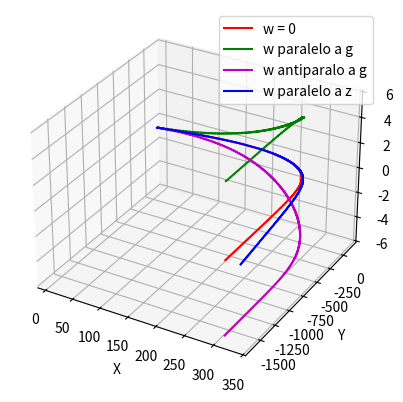

Source code (Python):
# -*- coding: utf-8 -*-
"""
Spyder Editor

Este é um arquivo de script temporário.
"""
import math
from mpl_toolkits.mplot3d import Axes3D
import matplotlib.pyplot as plt
fig=plt.figure()
ax=fig.add_subplot(111, projection='3d')

cd=0.006
cm=0.0004
t=0.0
tmax=50.0
dt=0.1
v=[[100.0,100.0*1,0.0],[100.0,100.0*1,0.0],[100.0,100.0*1,0.0],[100.0,100.0*1,0.0]]
x=[[0.0,0.0,0.0],[0.0,0.0,0.0],[0.0,0.0,0.0],[0.0,0.0,0.0]]
g=[[0.0,-9.8,0.0],[0.0,-9.8,0.0],[0.0,-9.8,0.0],[0.0,-9.8,0.0]]
w=[[0.0,0.0,0.0],[0.0,-10.0,0.0],[0.0,10.0,0.0],[0.0,0.0,10.0]]
a=[[0.0,0.0,0.0],[0.0,0.0,0.0],[0.0,0.0,0.0],[0.0,0.0,0.0]]
wxv=[[0.0,0.0,0.0],[0.0,0.0,0.0],[0.0,0.0,0.0],[0.0,0.0,0.0]]
modv=[0.0,0.0,0.0,0.0]

for i in range(4): 
    modv[i]=math.sqrt(v[i][0]*v[i][0]+v[i][1]*v[i][1]+v[i][2]*v[i][2])
    wxv[i]=[(w[i][1]*v[i][2]-w[i][2]*v[i][1]),(w[i][2]*v[i][0]-w[i][0]*v[i][2]),(w[i][0]*v[i][1]-w[i][1]*v[i][0])]
    a[i]=[(g[i][0]-cd*modv[i]*v[i][0]+cm*wxv[i][0]),(g[i][1]-cd*modv[i]*v[i][1]+cm*wxv[i][1]),(g[i][2]-cd*modv[i]*v[i][2]+cm*wxv[i][2])]
ex=[[],[],[],[]]
ey=[[],[],[],[]]
ez=[[],[],[],[]]
while t<tmax:
    for i in range(4):
        for j in range(3):
            v[i][j] = v[i][j] + a[i][j]*dt
            x[i][j] = x[i][j] + v[i][j]*dt
            ex[i].append(x[i][0])
            ey[i].append(x[i][1])
            ez[i].append(x[i][2])    
        modv[i]=math.sqrt(v[i][0]*v[i][0]+v[i][1]*v[i][1]+v[i][2]*v[i][2])
        wxv[i]=[(w[i][1]*v[i][2]-w[i][2]*v[i][1]),(w[i][2]*v[i][0]-w[i][0]*v[i][2]),(w[i][0]*v[i][1]-w[i][1]*v[i][0])]
        a[i]=[(g[i][0]-cd*modv[i]*v[i][0]+cm*wxv[i][0]),(g[i][1]-cd*modv[i]*v[i][1]+cm*wxv[i][1]),(g[i][2]-cd*modv[i]*v[i][2]+cm*wxv[i][2])]
    t=t+dt
ax.plot(ex[0],ey[0],ez[0], c='r', label= 'w = 0')    
ax.plot(ex[1],ey[1],ez[1], c='g', label= 'w paralelo a g')
ax.plot(ex[2],ey[2],ez[2], c='m', label= 'w antiparalo a g')
ax.plot(ex[3],ey[3],ez[3], c='b', label= 'w paralelo a z')
ax.legend()
#plt.title("Efeito Magnus")
ax.set_xlabel('X')
ax.set_ylabel('Y')
ax.set_zlabel('Z')
plt.show()
   


